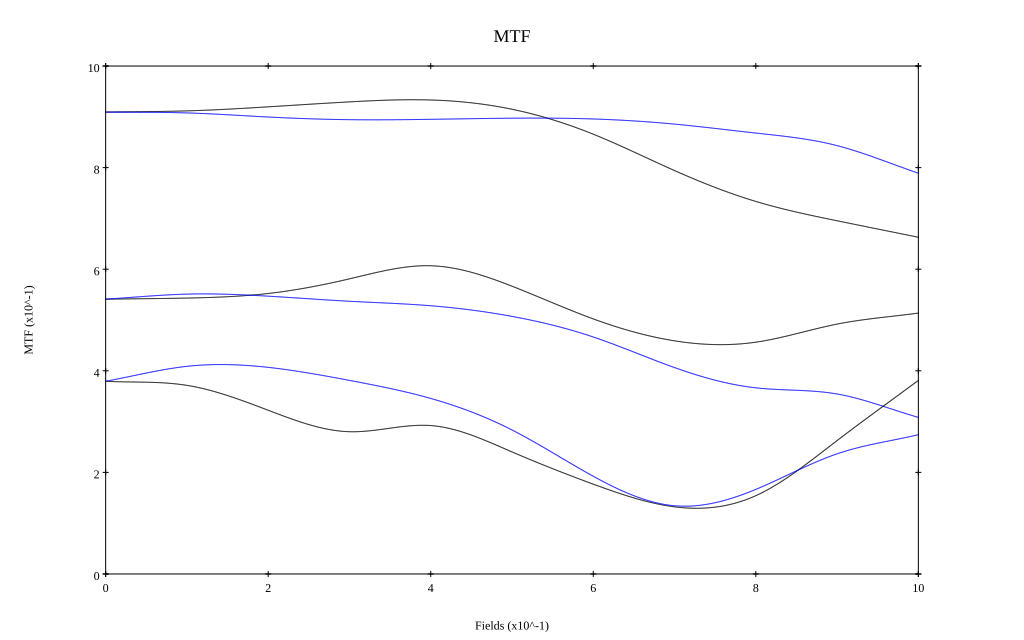

The table this chart was drawn from, first rows:
, 0, 0.1, 0.2, 0.3, 0.4, 0.5, 0.6, 0.7, 0.8, 0.9, 1
10 sag, 0.909, 0.912, 0.92, 0.929, 0.933, 0.915, 0.866, 0.794, 0.733, 0.695, 0.663
10 tan, 0.909, 0.908, 0.9, 0.894, 0.895, 0.897, 0.896, 0.886, 0.868, 0.843, 0.789
30 sag, 0.541, 0.543, 0.552, 0.581, 0.607, 0.567, 0.502, 0.459, 0.456, 0.492, 0.514
30 tan, 0.541, 0.551, 0.547, 0.537, 0.528, 0.507, 0.467, 0.406, 0.366, 0.354, 0.308
50 sag, 0.379, 0.371, 0.322, 0.28, 0.292, 0.24, 0.177, 0.132, 0.154, 0.263, 0.381
50 tan, 0.379, 0.409, 0.407, 0.381, 0.346, 0.283, 0.192, 0.134, 0.167, 0.237, 0.274
